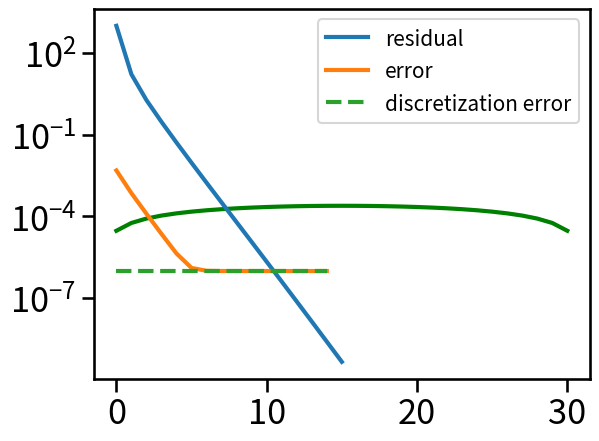

The matplotlib source for this figure:
import scipy as sp
import numpy as np
import scipy.sparse as sparse
import scipy.sparse.linalg as sla
import matplotlib.pyplot as plt
import seaborn as sns
sns.set_context("talk", font_scale=1.5, rc={"lines.linewidth": 2.5})
%matplotlib inline

def hnorm(r):
    """define ||r||_h = h ||r||_2"""
    n = len(r)
    h = 1.0 / (n+1)
    hrnorm = h * np.linalg.norm(r)
    return hrnorm

def poissonop(n):
    """
    Poisson operator h^{-2} * [-1 2 1]
    """
    A = (n+1)**2 * sparse.diags([-1, 2, -1], [-1, 0, 1], shape=(n,n), format='csr')
    return A

def residual(u, f):
    """
    f - A u
    """
    n = len(f)
    r = np.zeros(len(u))
    r[1:-1] = f[1:-1] - ((n+1)**2) * (2 * u[1:-1] - u[2:] - u[:-2])
    r[0]    = f[0]    - ((n+1)**2) * (2 * u[0]    - u[1])
    r[-1]   = f[-1]   - ((n+1)**2) * (2 * u[-1]   - u[-2])
    return r

def relax(u, f, nu):
    """
    Weighted Jacobi
    """
    n = len(u)
    Dinv = 1.0 / (2.0 * ((n+1)**2))
    omega = 2.0 / 3.0
    unew = u.copy()
    
    for steps in range(nu):
        unew = unew + omega * Dinv * residual(unew, f)
    
    return unew

def interpolate(uc):
    """interpolate u of size 2**(k-1)-1 to 2**(k)-1"""
    uf = np.zeros((2*len(uc) + 1,))
    uf[:-1:2] = 0.5 * uc
    uf[1::2] = uc
    uf[2::2] += 0.5 * uc
    return uf

def restrict(uf):
    """restrict u of size 2**(k)-1 to 2**(k-1)-1"""
    uc = 0.25 * uf[:-1:2] + 0.5 * uf[1::2] + 0.25 * uf[2::2]
    return uc

def vcycle(kmax, kmin, u, f, nu):
    ulist = [None for k in range(kmax+1)]
    flist = [None for k in range(kmax+1)]

    #print('grid: ', end=' ')
    
    # down cycle
    for k in range(kmax, kmin, -1):
        #print(k, end=' ')
        u = relax(u, f, nu)
        ulist[k] = u
        flist[k] = f
        
        f = restrict(residual(u, f))
        u = np.zeros(f.shape)
        ulist[k-1] = u
        flist[k-1] = f

    # coarsest grid
    #print(kmin, end=' ')
    Ac = poissonop(2**kmin - 1)
    flist[kmin] = f
    ulist[kmin] = sla.spsolve(Ac, f)

    # up cycle
    for k in range(kmin+1, kmax+1, 1):
        #print(k, end=' ')
        u = ulist[k]
        f = flist[k]
        uc = ulist[k-1]
        u += interpolate(uc)
        u = relax(u, f, nu)
    #print('.')
    return u

def vcycle3(u, f, nu):
    f0 = f.copy()
    u0 = u.copy()
    
    u0 = relax(u0, f0, nu)
    f1 = restrict(residual(u0, f0))
    
    u1 = relax(np.zeros(len(f1)), f1, nu)
    f2 = restrict(residual(u1, f1))
    
    A2 = poissonop(len(f2))
    u2 = sla.spsolve(A2, f2)
    
    u1 += interpolate(u2)
    u1 = relax(u1, f1, 1)
    
    u0 += interpolate(u1)
    u0 = relax(u0, f0, 1)
    return u0

def vcycle2(u0, f0, nu):
    u0 = relax(u0, f0, nu)
    f1 = restrict(residual(u0, f0))
    u1 = sla.spsolve(poissonop(len(f1)), f1)    
    ui = interpolate(u1)
    u0 = u0 + ui
    u0 = relax(u0, f0, nu)
    return u0

kmax = 5
kmin = 2

# set up fine problem
n = 2**kmax - 1

xx = np.linspace(0, 1, n+2)[1:-1]

f = 2 - 12 * xx**2

ustar = xx**4 - xx**2
A = poissonop(len(f))
udstar = sla.spsolve(A, f)
print("discretization error: ", hnorm(ustar - udstar))
u = np.random.rand(len(f))

# set up smoothing sweeps
nu = 2

res = []
err = []

res.append(hnorm(residual(u, f)))
for i in range(15):
    u = vcycle(kmax, kmin, u, f, nu)
    res.append(hnorm(residual(u, f)))
    err.append(hnorm(u - ustar))

plt.plot(u, 'g-', lw=3)
plt.plot(ustar, 'bo', lw=3)

plt.plot(u-ustar, 'g-', lw=3)

res = np.array(res)
print(res[1:] / res[:-1])

for r, e in zip(res, err):
    print('residual: %5.5e   error: %5.5e' % (r, e))

kmax = 7
kmin = 2

# set up fine problem
n = 2**kmax - 1

xx = np.linspace(0, 1, n+2)[1:-1]

f = 2 - 12 * xx**2

ustar = xx**4 - xx**2
A = poissonop(len(f))
udstar = sla.spsolve(A, f)
de = hnorm(ustar - udstar)
print("discretization error: ", de)
u = np.random.rand(len(f))

# set up smoothing sweeps
nu = 2

res = []
err = []
aerr = []
res.append(hnorm(residual(u, f)))
for i in range(15):
    u = vcycle(kmax, kmin, u, f, nu)
    res.append(hnorm(residual(u, f)))
    err.append(hnorm(ustar - u))
    aerr.append(hnorm(udstar - u))
    print("res = %10.4e, total err = %10.4e  alg err = %10.4e" % (res[-1], err[-1], aerr[-1]))

plt.semilogy(res, lw=3, label='residual')
plt.semilogy(err, lw=3, label='error')
plt.semilogy([de for i in range(len(err))],'--', lw=3, label='discretization error')
plt.legend(fontsize=15)

err



